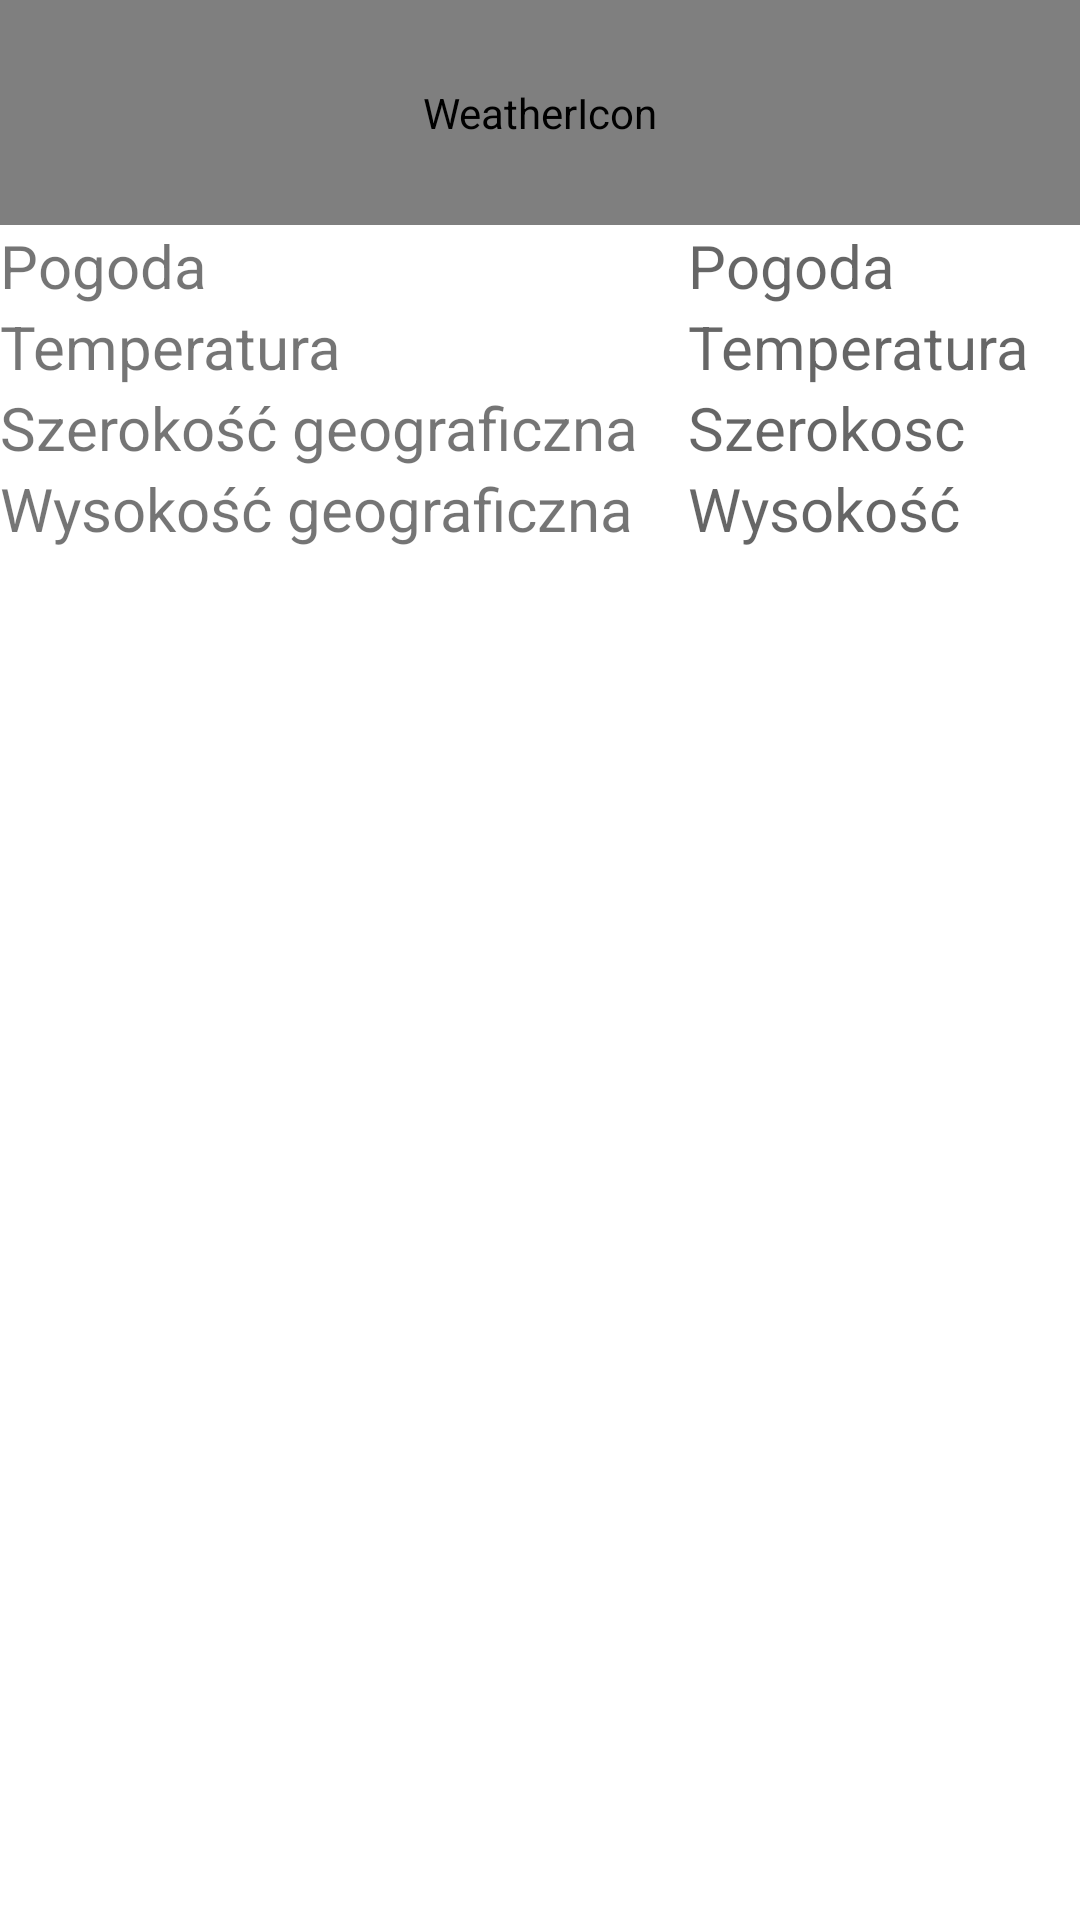

Write the Android layout XML for this screen, with the resource values it uses.
<!-- AndroidManifest.xml: application theme Theme.AplikacjaPogodowa -->
<!-- res/layout/fragment_day.xml -->
<?xml version="1.0" encoding="utf-8"?>
<RelativeLayout xmlns:android="http://schemas.android.com/apk/res/android"
    xmlns:tools="http://schemas.android.com/tools"
    android:id="@+id/dayFragment"
    android:layout_width="match_parent"
    android:layout_height="match_parent"
    tools:context=".Fragments.DayFragment">

    <com.android.volley.toolbox.NetworkImageView
        android:id="@+id/WeatherIcon"
        android:layout_width="match_parent"
        android:layout_height="75dp"
        android:layout_alignParentStart="true"
        android:layout_alignParentTop="true"
        android:contentDescription="@string/WeatherIcon"
        tools:src="@drawable/finding" />

    <RelativeLayout
        android:layout_width="match_parent"
        android:layout_height="wrap_content"
        android:layout_below="@+id/WeatherIcon"
        android:layout_alignParentStart="true"
        android:layout_alignParentBottom="true"

        android:layout_centerHorizontal="true">

        <TableLayout
            android:layout_width="match_parent"
            android:layout_height="wrap_content">

            <TableRow
                android:layout_width="match_parent"
                android:layout_height="wrap_content">

                <TextView
                    android:layout_width="match_parent"
                    android:layout_height="wrap_content"
                    android:layout_weight="1"
                    android:text="@string/pogoda"
                    android:textAlignment="viewStart"
                    android:textSize="20sp" />

                <TextView
                    android:id="@+id/Weather"
                    android:layout_width="match_parent"
                    android:layout_height="wrap_content"
                    android:layout_weight="1"
                    android:hint="Pogoda"
                    android:text=""
                    android:textSize="20sp" />
            </TableRow>
            <TableRow
                android:layout_width="match_parent"
                android:layout_height="wrap_content">

                <TextView
                    android:layout_width="match_parent"
                    android:layout_height="wrap_content"
                    android:layout_weight="1"
                    android:text="@string/temperatura"
                    android:textAlignment="viewStart"
                    android:textSize="20sp" />

                <TextView
                    android:id="@+id/TemperatureData"
                    android:layout_width="match_parent"
                    android:layout_height="wrap_content"
                    android:layout_weight="1"
                    android:hint="Temperatura"
                    android:text=""
                    android:textSize="20sp" />
            </TableRow>

            <TableRow
                android:layout_width="match_parent"
                android:layout_height="wrap_content">

                <TextView
                    android:layout_width="match_parent"
                    android:layout_height="wrap_content"
                    android:layout_weight="1"
                    android:text="@string/szeroko_geograficzna"
                    android:textAlignment="viewStart"
                    android:textSize="20sp" />

                <TextView
                    android:id="@+id/LatitudeData"
                    android:layout_width="match_parent"
                    android:layout_height="wrap_content"
                    android:layout_weight="1"
                    android:hint="@string/szerokosc"
                    android:text=""
                    android:textSize="20sp" />
            </TableRow>

            <TableRow
                android:layout_width="match_parent"
                android:layout_height="wrap_content">

                <TextView
                    android:layout_width="match_parent"
                    android:layout_height="wrap_content"
                    android:layout_weight="1"
                    android:text="@string/wysoko_geograficzna"
                    android:textAlignment="viewStart"
                    android:textSize="20sp" />

                <TextView
                    android:id="@+id/LongitudeData"
                    android:layout_width="match_parent"
                    android:layout_height="wrap_content"
                    android:layout_weight="1"
                    android:hint="@string/wysoko"
                    android:text=""
                    android:textSize="20sp" />
            </TableRow>
        </TableLayout>
    </RelativeLayout>
</RelativeLayout>
<!-- resources referenced by this layout -->
<resources>
  <string name="WeatherIcon">WeatherIcon</string>
  <string name="pogoda">Pogoda</string>
  <string name="szeroko_geograficzna">Szerokość geograficzna</string>
  <string name="szerokosc">Szerokosc</string>
  <string name="temperatura">Temperatura</string>
  <string name="wysoko">Wysokość</string>
  <string name="wysoko_geograficzna">Wysokość geograficzna</string>
  <style name="Theme.AplikacjaPogodowa" parent="Theme.MaterialComponents.DayNight.DarkActionBar">
          
          <item name="colorPrimary">@color/purple_500</item>
          <item name="colorPrimaryVariant">@color/purple_700</item>
          <item name="colorOnPrimary">@color/white</item>
          
          <item name="colorSecondary">@color/teal_200</item>
          <item name="colorSecondaryVariant">@color/teal_700</item>
          <item name="colorOnSecondary">@color/black</item>
          
          <item name="android:statusBarColor" tools:targetApi="l">?attr/colorPrimaryVariant</item>
          
      </style>
  <!-- not gathered from this repository: default colours our renderer supplied (Android Studio template values) -->
  <color name="purple_500">#FF6200EE</color>
  <color name="purple_700">#FF3700B3</color>
  <color name="teal_200">#FF03DAC5</color>
  <color name="teal_700">#FF018786</color>
  <color name="black">#FF000000</color>
  <color name="white">#FFFFFFFF</color>
</resources>
